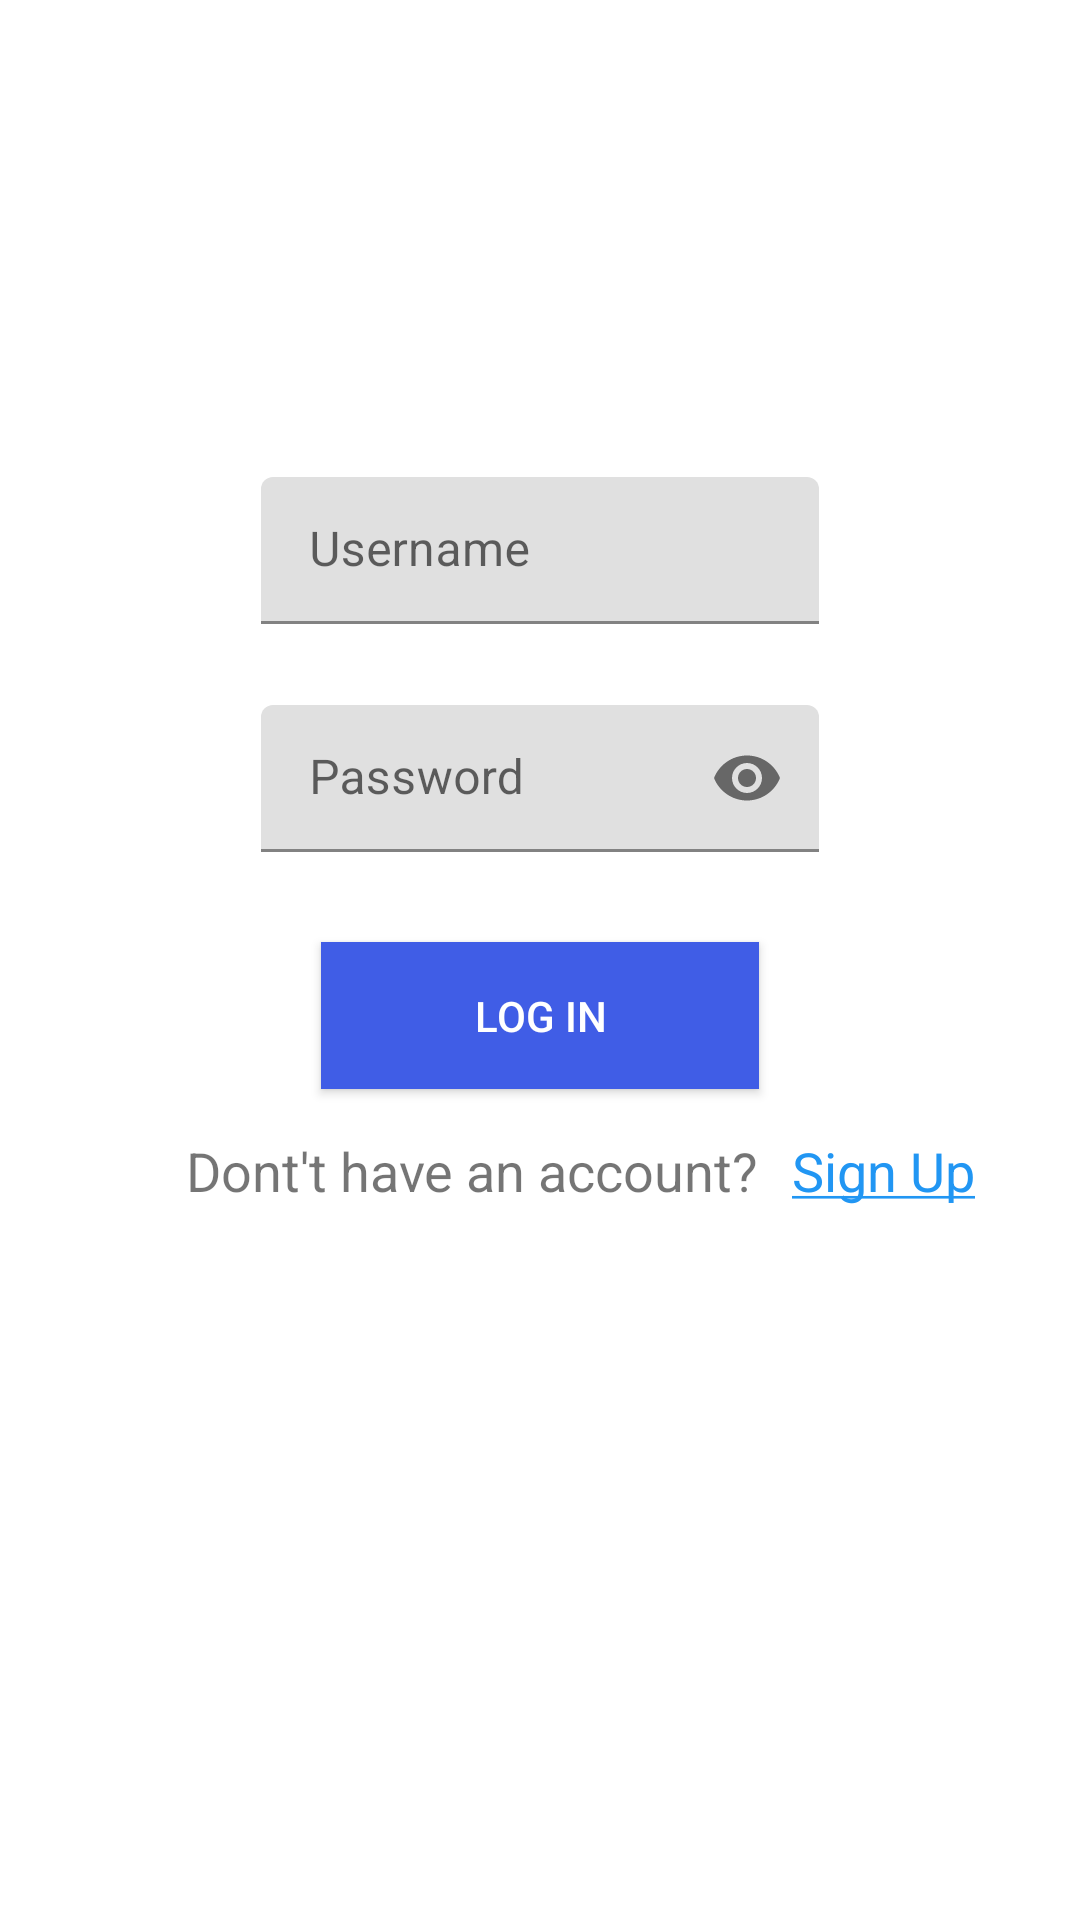

Write the Android layout XML for this screen, with the resource values it uses.
<!-- AndroidManifest.xml: application theme Theme.Sidinstagramclone -->
<!-- res/layout/activity_login.xml -->
<?xml version="1.0" encoding="utf-8"?>
<RelativeLayout
    xmlns:android="http://schemas.android.com/apk/res/android"
    xmlns:app="http://schemas.android.com/apk/res-auto"
    xmlns:tools="http://schemas.android.com/tools"
    android:layout_width="match_parent"
    android:layout_height="match_parent"
    tools:context=".LoginActivity">

    <com.google.android.material.textfield.TextInputLayout
        android:id="@+id/tilUsername"
        android:layout_width="224dp"
        android:layout_height="49dp"
        android:layout_below="@id/ivLogo"
        android:layout_alignParentStart="true"
        android:layout_alignParentTop="false"
        android:layout_alignParentEnd="true"
        android:layout_marginStart="87dp"
        android:layout_marginTop="10dp"
        android:layout_marginEnd="87dp">

        <EditText
            android:id="@+id/etUsername"
            android:layout_width="match_parent"
            android:layout_height="match_parent"
            android:layout_weight="1"
            android:autofillHints=""
            android:ems="10"
            android:hint="@string/username"
            android:inputType="textPersonName"
            tools:text="Username" />
    </com.google.android.material.textfield.TextInputLayout>

    <com.google.android.material.textfield.TextInputLayout
        android:id="@+id/tilPassword"
        android:layout_width="224dp"
        android:layout_height="49dp"
        android:layout_below="@+id/tilUsername"
        android:layout_alignParentStart="true"
        android:layout_alignParentEnd="true"
        android:layout_marginStart="87dp"
        android:layout_marginTop="27dp"
        android:layout_marginEnd="87dp"
        app:passwordToggleEnabled="true">

        <EditText
            android:id="@+id/etPassword"
            android:layout_width="match_parent"
            android:layout_height="match_parent"
            android:layout_weight="1"
            android:autofillHints=""
            android:ems="10"
            android:hint="@string/password"
            android:inputType="textPassword"
            tools:text="Password" />
    </com.google.android.material.textfield.TextInputLayout>

    <Button
        android:id="@+id/btnLogin"
        android:layout_width="204dp"
        android:layout_height="49dp"
        android:layout_below="@+id/tilPassword"
        android:layout_alignParentStart="true"
        android:layout_alignParentEnd="true"
        android:layout_marginStart="107dp"
        android:layout_marginTop="30dp"
        android:layout_marginEnd="107dp"
        android:background="#405DE6"

        android:backgroundTint="#405DE6"
        android:shadowColor="#405DE6"
        android:text="@string/log_in"
        android:textColor="@color/white"
        app:iconTint="#405DE6" />

    <ImageView
        android:id="@+id/ivLogo"
        android:layout_width="wrap_content"
        android:layout_height="wrap_content"
        android:layout_below="@id/ivLogoName"
        android:layout_alignParentStart="true"
        android:layout_alignParentEnd="true"
        android:layout_marginStart="134dp"
        android:layout_marginTop="13dp"
        android:layout_marginEnd="134dp"
        android:contentDescription="@string/instagram_logo"
        app:srcCompat="@drawable/icon" />

    <ImageView
        android:id="@+id/ivLogoName"
        android:layout_width="262dp"
        android:layout_height="114dp"
        android:layout_alignParentTop="true"
        android:layout_alignParentEnd="true"
        android:layout_marginTop="22dp"
        android:layout_marginEnd="74dp"
        android:contentDescription="@string/logo"
        app:srcCompat="@drawable/nav_logo_whiteout" />

    <TextView
        android:id="@+id/tvSignUp"
        android:layout_width="wrap_content"
        android:layout_height="wrap_content"
        android:layout_below="@+id/btnLogin"
        android:layout_alignParentStart="true"
        android:layout_marginStart="62dp"
        android:layout_marginTop="15dp"
        android:text="@string/dont_t_have_an_account"
        android:textSize="18sp" />

    <TextView
        android:id="@+id/tvSignUpLink"
        android:layout_width="wrap_content"
        android:layout_height="wrap_content"
        android:layout_below="@+id/btnLogin"
        android:layout_marginStart="11dp"
        android:layout_marginTop="15dp"
        android:layout_toEndOf="@+id/tvSignUp"
        android:text="@string/sign_up"
        android:textColor="@color/blue"
        android:textSize="18sp" />

</RelativeLayout>
<!-- resources referenced by this layout -->
<resources>
  <color name="blue">#2196F3</color>
  <string name="dont_t_have_an_account">Dont\'t have an account?</string>
  <string name="instagram_logo">instagram logo</string>
  <string name="log_in">Log in</string>
  <string name="logo">logo</string>
  <string name="password">Password</string>
  <string name="sign_up"><u>Sign Up</u></string>
  <string name="username">Username</string>
  <style name="Theme.Sidinstagramclone" parent="Theme.MaterialComponents.DayNight.DarkActionBar">
          
          <item name="colorPrimary">@color/blue</item>
          <item name="colorPrimaryVariant">@color/purple_700</item>
          <item name="colorOnPrimary">@color/white</item>
          
          <item name="colorSecondary">@color/teal_200</item>
          <item name="colorSecondaryVariant">@color/teal_700</item>
          <item name="colorOnSecondary">@color/black</item>
          
          <item name="android:statusBarColor" tools:targetApi="l">?attr/colorPrimaryVariant</item>
          
      </style>
  <!-- not gathered from this repository: default colours our renderer supplied (Android Studio template values) -->
  <color name="purple_700">#FF3700B3</color>
  <color name="teal_200">#FF03DAC5</color>
  <color name="teal_700">#FF018786</color>
  <color name="black">#FF000000</color>
  <color name="white">#FFFFFFFF</color>
</resources>
